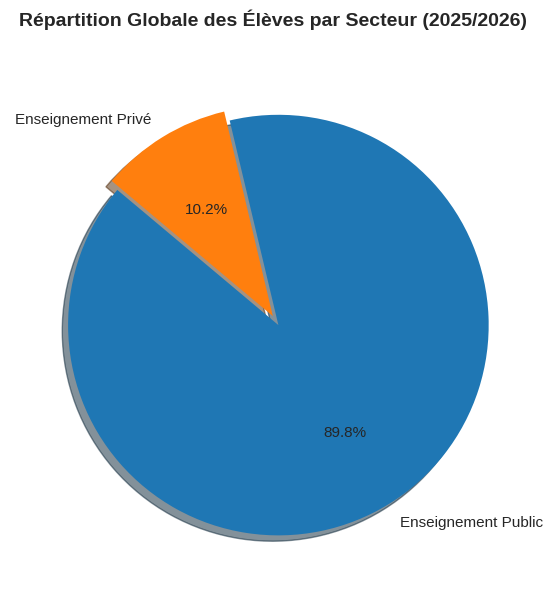
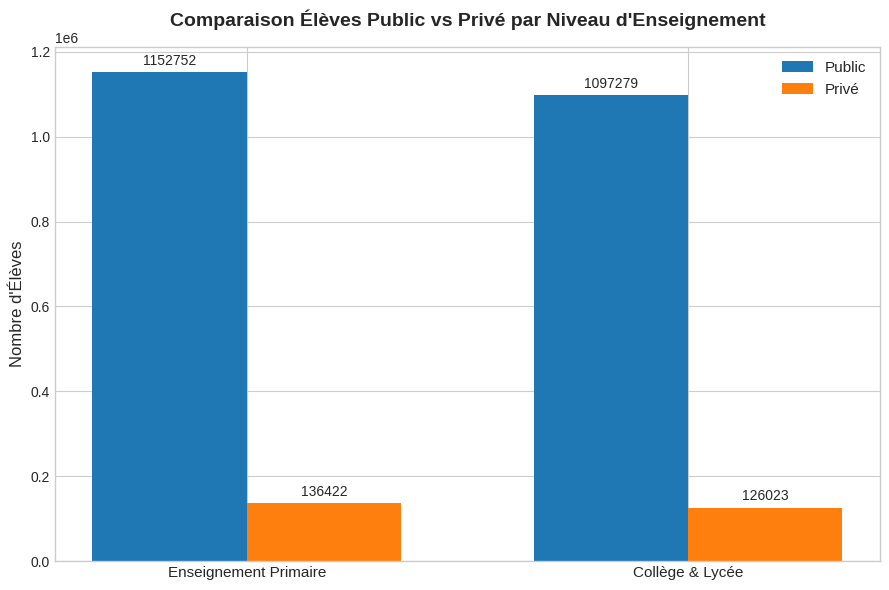
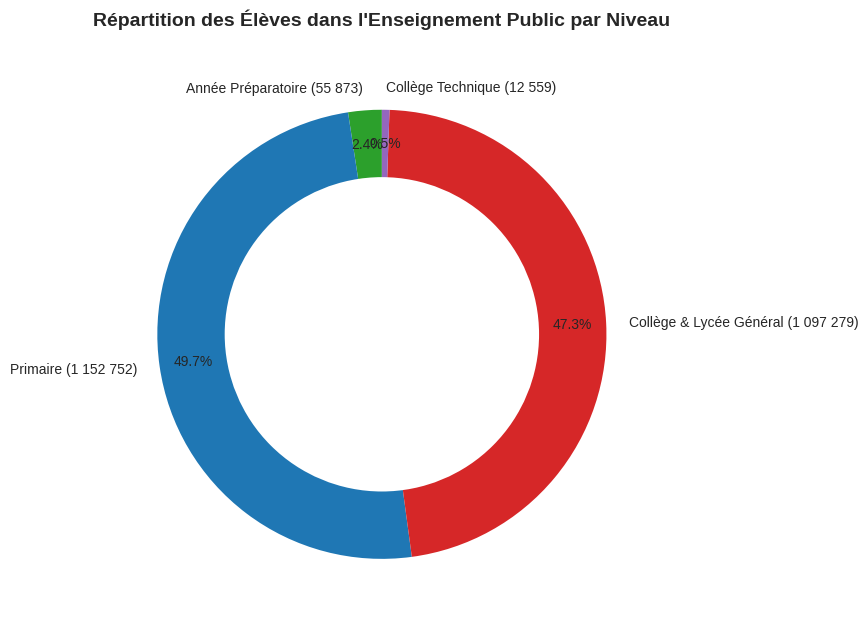

Write Python code to recreate these figures, in order.
import matplotlib.pyplot as plt
import numpy as np

# Configuration du style
plt.style.use('seaborn-v0_8-whitegrid' if 'seaborn-v0_8-whitegrid' in plt.style.available else 'default')
colors_sector = ['#1f77b4', '#ff7f0e']  # Bleu pour Public, Orange pour Privé
colors_levels = ['#2ca02c', '#1f77b4', '#d62728', '#9467bd']

# ==========================================
# 1. Graphique 1: Répartition globale (Public vs Privé)
# ==========================================
labels_global = ['Enseignement Public', 'Enseignement Privé']
counts_global = [2318463, 262445]

plt.figure(figsize=(7, 6))
plt.pie(counts_global, labels=labels_global, autopct='%1.1f%%', startangle=140, 
        colors=colors_sector, explode=(0.05, 0), shadow=True, textprops={'fontsize': 11})
plt.title('Répartition Globale des Élèves par Secteur (2025/2026)', fontsize=14, fontweight='bold', pad=20)
plt.tight_layout()
plt.show()


# ==========================================
# 2. Graphique 2: Comparaison Public vs Privé par Niveau
# ==========================================
levels = ['Enseignement Primaire', 'Collège & Lycée']
public_counts = [1152752, 1097279]
private_counts = [136422, 126023]

x = np.arange(len(levels))
width = 0.35

fig, ax = plt.subplots(figsize=(9, 6))
rects1 = ax.bar(x - width/2, public_counts, width, label='Public', color='#1f77b4')
rects2 = ax.bar(x + width/2, private_counts, width, label='Privé', color='#ff7f0e')

ax.set_ylabel("Nombre d'Élèves", fontsize=12)
ax.set_title('Comparaison Élèves Public vs Privé par Niveau d\'Enseignement', fontsize=14, fontweight='bold', pad=15)
ax.set_xticks(x)
ax.set_xticklabels(levels, fontsize=11)
ax.legend(fontsize=11)

# Affichage des chiffres au-dessus des barres
ax.bar_label(rects1, padding=3, fmt='%d', fontsize=10)
ax.bar_label(rects2, padding=3, fmt='%d', fontsize=10)

plt.tight_layout()
plt.show()


# ==========================================
# 3. Graphique 3: Répartition détaillée du Secteur Public
# ==========================================
labels_public_breakdown = [
    'Année Préparatoire (55 873)', 
    'Primaire (1 152 752)', 
    'Collège & Lycée Général (1 097 279)', 
    'Collège Technique (12 559)'
]
counts_public_breakdown = [55873, 1152752, 1097279, 12559]

plt.figure(figsize=(8, 7))
wedges, texts, autotexts = plt.pie(counts_public_breakdown, labels=labels_public_breakdown, 
                                  autopct='%1.1f%%', startangle=90, colors=colors_levels, 
                                  pctdistance=0.85, textprops={'fontsize': 10})

# Transformation en Donut Chart
centre_circle = plt.Circle((0,0), 0.70, fc='white')
fig = plt.gcf()
fig.gca().add_artist(centre_circle)

plt.title('Répartition des Élèves dans l\'Enseignement Public par Niveau', fontsize=14, fontweight='bold', pad=20)
plt.tight_layout()
plt.show()
